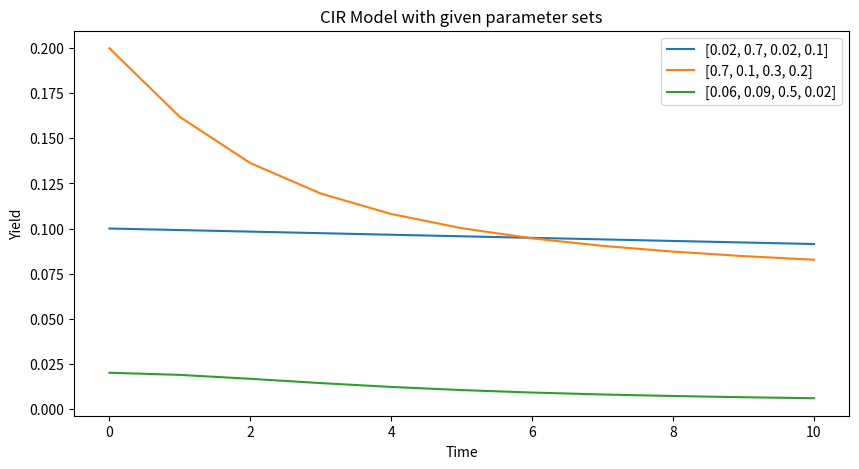

Write the Python code that produced this figure. (Note: this script raises an exception after producing the figure.)


# imports
import numpy as np
from numpy import exp, log
from matplotlib import pyplot as plt
from pylab import rcParams
rcParams['figure.figsize'] = 10, 5

# functions


def cir_yield(beta, mu, sigma, r, time_units):
    y = np.zeros(time_units+1)
    y[0] = r
    a, b = beta, beta*mu
    gamma = ((a)**2+2*(sigma**2))**0.5
    for T in range(1, time_units+1):
        D = ((gamma+a)*(exp(gamma*T)-1)+2*gamma)
        B = 2*(exp(gamma*T)-1)/D
        A = (2*gamma*exp((a+gamma)*(T/2))/D)**(2*a*b/(sigma**2))

        p = A*exp(-B*r)
        y[T] = -1*log(p)/T
    return y


def yield_vs_time_plot(model, parameters, time_units):
    plt.figure()
    for p in parameters:
        beta, mu, sigma, r = p
        y = cir_yield(beta, mu, sigma, r, time_units)
        plt.plot(y, label=str(p))
    plt.title(model+' Model with given parameter sets')
    plt.xlabel('Time')
    plt.ylabel('Yield')
    plt.legend()
    plt.show()


def yield_vs_maturity_plot(model, parameters, time_units):
    for p in parameters:
        plt.figure()
        for r in np.arange(0.1, 1.1, 0.1):
            r = np.round_(r, 1)
            beta, mu, sigma, _ = p
            y = cir_yield(beta, mu, sigma, r, time_units)
            plt.plot(y, label='r = '+str(r))
        plt.title(model + " Model with beta, mu, sigma = " +
                      str(p[:-1])+" r = 0.1 to 1")
        plt.xlabel('Time')
        plt.ylabel('Yield')
        plt.legend()
        plt.show()


# program body
p1 = [0.02, 0.7, 0.02, 0.1]
p2 = [0.7, 0.1, 0.3, 0.2]
p3 = [0.06, 0.09, 0.5, 0.02]
yield_vs_time_plot('CIR', [p1, p2, p3], 10)
yield_vs_maturity_plot('CIR', [p1], 600)
